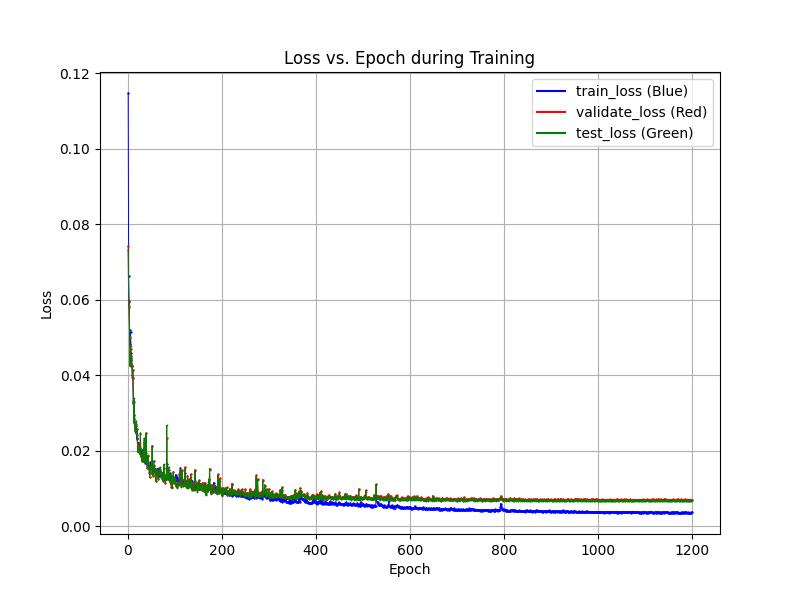

Values plotted in this chart, from the file beside it:
epochs, train_losses, val_losses, test_losses
1, 0.1148, 0.0743, 0.0733
2, 0.06643, 0.05939, 0.05869
3, 0.05982, 0.05816, 0.0582
4, 0.05212, 0.05024, 0.04999
5, 0.0482, 0.04278, 0.04241
6, 0.05147, 0.04688, 0.04779
7, 0.046, 0.04449, 0.04424
8, 0.04412, 0.04516, 0.04504
9, 0.04237, 0.04246, 0.04266
10, 0.04006, 0.03967, 0.04074
11, 0.03924, 0.04133, 0.04143
12, 0.03273, 0.03311, 0.03294
13, 0.02945, 0.0275, 0.02772
14, 0.02847, 0.03283, 0.03391
15, 0.02622, 0.02707, 0.02654
16, 0.02569, 0.02515, 0.02545
17, 0.02471, 0.02567, 0.0265
18, 0.02667, 0.027, 0.02793
19, 0.02344, 0.02413, 0.02431
20, 0.02325, 0.0259, 0.0259
21, 0.02187, 0.02014, 0.01963
22, 0.0217, 0.02182, 0.0211
23, 0.0222, 0.02014, 0.02013
24, 0.02157, 0.02129, 0.02072
25, 0.02107, 0.02042, 0.02072
26, 0.02029, 0.0192, 0.0192
27, 0.02071, 0.02458, 0.02481
28, 0.01999, 0.01867, 0.01844
29, 0.0192, 0.01902, 0.01898
30, 0.02024, 0.01736, 0.0173
31, 0.01772, 0.01755, 0.01753
32, 0.01917, 0.01735, 0.01762
33, 0.01945, 0.02016, 0.02059
34, 0.01846, 0.01721, 0.01716
35, 0.01834, 0.02239, 0.02339
36, 0.01891, 0.0173, 0.01737
37, 0.01692, 0.01725, 0.01731
38, 0.01689, 0.01955, 0.0194
39, 0.01789, 0.02475, 0.02464
40, 0.01728, 0.01651, 0.01674
41, 0.0165, 0.01827, 0.01818
42, 0.016, 0.01533, 0.01547
43, 0.0163, 0.01871, 0.01886
44, 0.01632, 0.01672, 0.01709
45, 0.01558, 0.01547, 0.01595
46, 0.01521, 0.01405, 0.01447
47, 0.0154, 0.01302, 0.01318
48, 0.01699, 0.01546, 0.01572
49, 0.0159, 0.01404, 0.01409
50, 0.01553, 0.01609, 0.01629
51, 0.01506, 0.01538, 0.01558
52, 0.01647, 0.0213, 0.02136
53, 0.01469, 0.01342, 0.01359
54, 0.01438, 0.01357, 0.01385
55, 0.01496, 0.01722, 0.01734
56, 0.01548, 0.0159, 0.01631
57, 0.01486, 0.01488, 0.01513
58, 0.01522, 0.0149, 0.015
59, 0.01464, 0.01406, 0.01451
60, 0.0139, 0.0121, 0.01198
... 1,138 more rows
